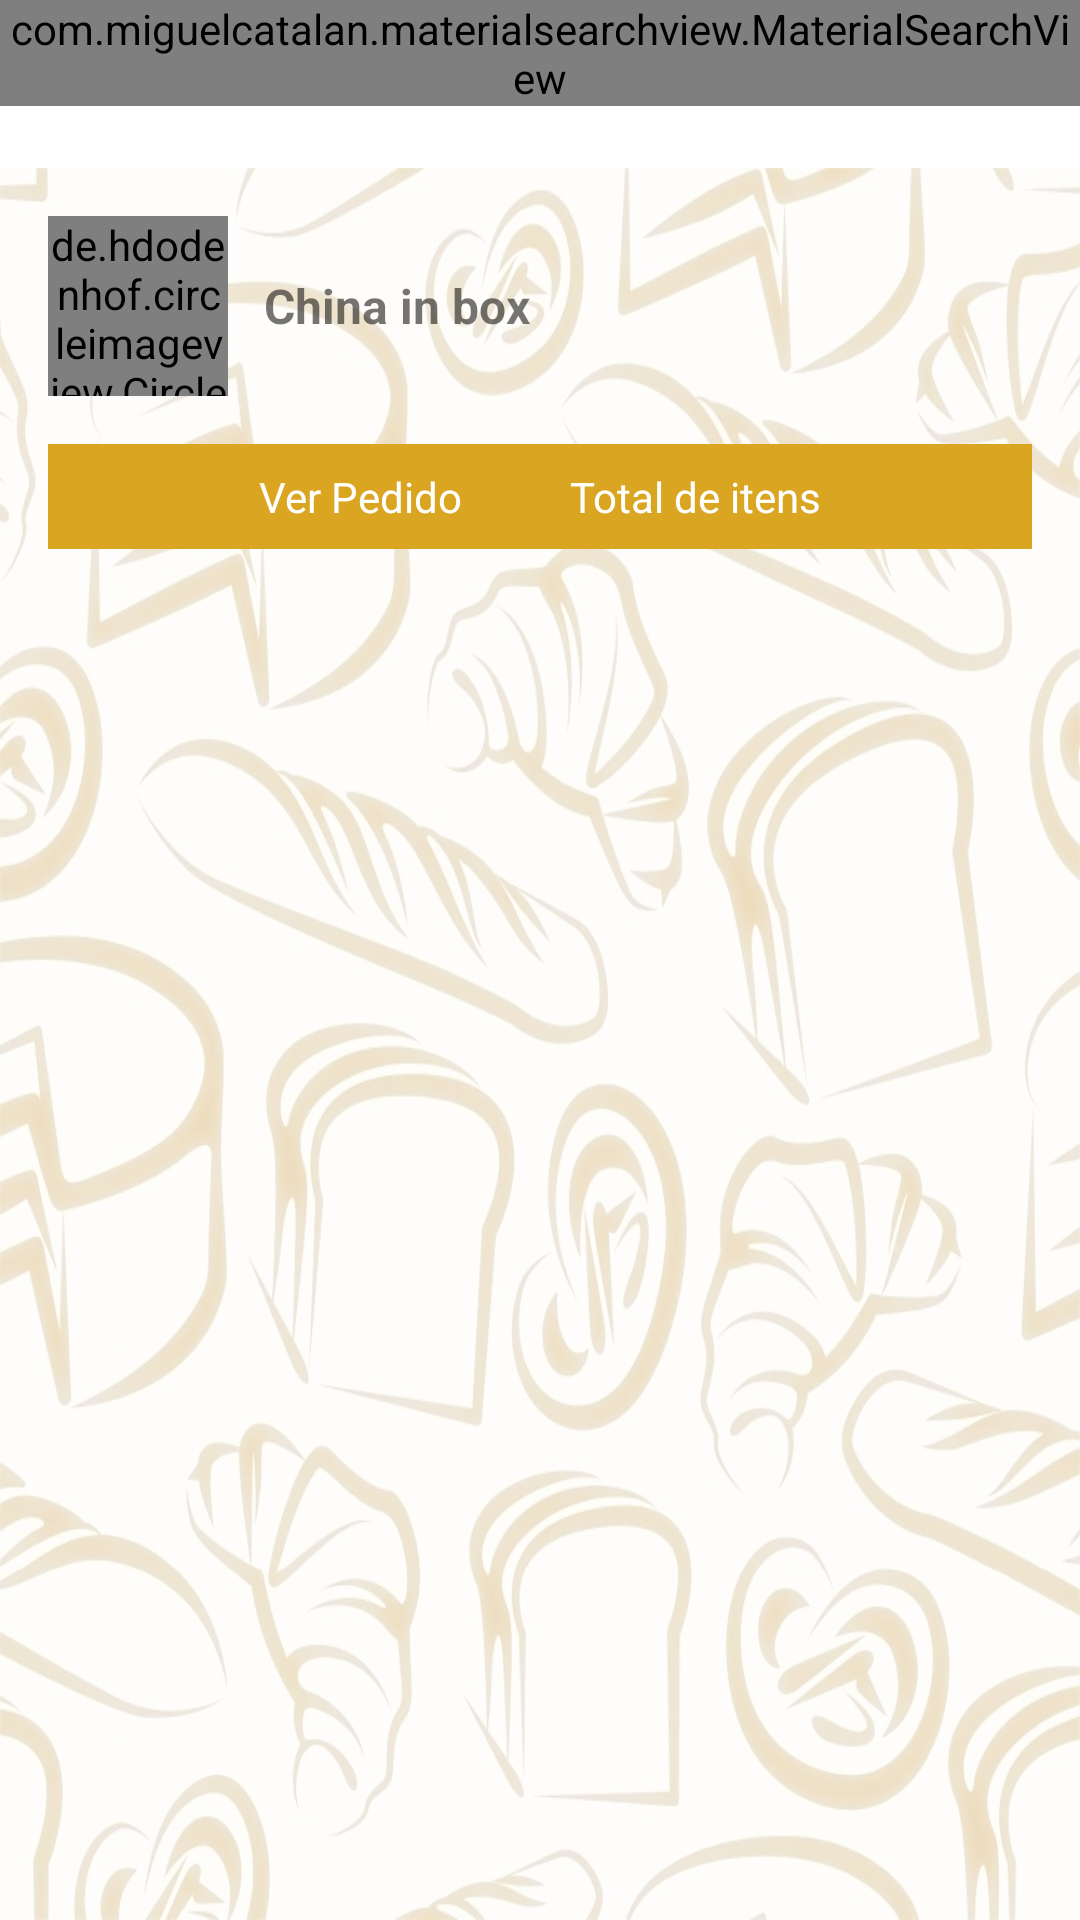

Reconstruct the res/layout file that produces this screen, plus the resources it refers to.
<!-- AndroidManifest.xml: application theme AppTheme -->
<!-- res/layout/activity_produtos.xml -->
<?xml version="1.0" encoding="utf-8"?>
<LinearLayout xmlns:android="http://schemas.android.com/apk/res/android"
    xmlns:app="http://schemas.android.com/apk/res-auto"
    xmlns:tools="http://schemas.android.com/tools"
    android:layout_width="match_parent"
    android:layout_height="match_parent"
    android:layout_marginRight="8dp"
    android:background="#F4F4F4"
    android:orientation="vertical"
    tools:context="lafpan.laf_app.com.Activity.ProdutosActivity2">

    <include

        layout="@layout/toolbar"
        android:layout_width="match_parent"
        android:layout_height="wrap_content" />

    <LinearLayout
        android:layout_width="match_parent"
        android:layout_height="match_parent"
        android:layout_weight="3"
        android:background="@drawable/fundo"
        android:orientation="vertical">

        <LinearLayout
            android:layout_width="match_parent"
            android:layout_height="wrap_content"
            android:layout_margin="16dp"
            android:gravity="center"
            android:orientation="horizontal">

            <de.hdodenhof.circleimageview.CircleImageView
                android:id="@+id/imageEmpresaProduto"
                android:layout_width="60dp"
                android:layout_height="60dp"
                android:src="@drawable/perfil" />

            <TextView
                android:id="@+id/textNomeEmpresaProduto"
                android:layout_width="match_parent"
                android:layout_height="wrap_content"
                android:layout_margin="12dp"
                android:text="China in box"
                android:textColor="@color/common_google_signin_btn_text_dark_focused"
                android:textSize="16sp"
                android:textStyle="bold" />

        </LinearLayout>

        <LinearLayout
            android:layout_width="match_parent"
            android:layout_height="wrap_content"
            android:layout_marginLeft="16dp"
            android:layout_marginRight="16dp"
            android:layout_marginBottom="16dp"
            android:background="@color/Dourado"
            android:gravity="center"
            android:orientation="horizontal">

            <TextView
                android:id="@+id/textVerPedido"
                android:layout_width="wrap_content"
                android:layout_height="wrap_content"
                android:layout_marginRight="10dp"
                android:padding="8dp"
                android:text="Ver Pedido"
                android:textColor="@color/colorPrimary" />

            <TextView
                android:id="@+id/textTotalItens"
                android:layout_width="wrap_content"
                android:layout_height="wrap_content"
                android:layout_marginLeft="10dp"
                android:padding="8dp"
                android:text="Total de itens"
                android:textColor="@color/colorPrimary" />
        </LinearLayout>

        <androidx.recyclerview.widget.RecyclerView
            android:id="@+id/recyclerDisplayProdutos"
            android:layout_width="match_parent"
            android:layout_height="match_parent"
            android:layout_marginLeft="16dp"
            android:layout_marginRight="16dp"
            android:layout_marginBottom="16dp">

        </androidx.recyclerview.widget.RecyclerView>
    </LinearLayout>

</LinearLayout>
<!-- res/layout/toolbar.xml (included above) -->
<?xml version="1.0" encoding="utf-8"?>
<FrameLayout xmlns:android="http://schemas.android.com/apk/res/android"
    android:layout_width="match_parent" android:layout_height="match_parent">

    <androidx.appcompat.widget.Toolbar
        android:id="@+id/toolbar"
        android:layout_width="match_parent"
        android:layout_height="wrap_content"
        android:background="?attr/colorPrimary"
        android:minHeight="?attr/actionBarSize"
        android:theme="?attr/actionBarTheme" />
    <com.miguelcatalan.materialsearchview.MaterialSearchView
        android:id="@+id/materialSearchView"
        android:layout_width="match_parent"
        android:layout_height="wrap_content"/>
</FrameLayout>
<!-- resources referenced by this layout -->
<resources>
  <color name="Dourado">#DAA520</color>
  <color name="colorPrimary">#ffffff</color>
  <!-- drawable fundo: jpg bitmap (drawable, 264042 bytes) -->
  <style name="AppTheme" parent="Theme.AppCompat.Light.NoActionBar">
          
          <item name="colorPrimary">@color/colorPrimary</item>
          <item name="colorPrimaryDark">@color/colorPrimaryDark</item>
          <item name="colorAccent">@color/colorAccent</item>
      </style>
  <color name="colorPrimaryDark">#DAA520</color>
  <color name="colorAccent">#FF8C00</color>
</resources>
